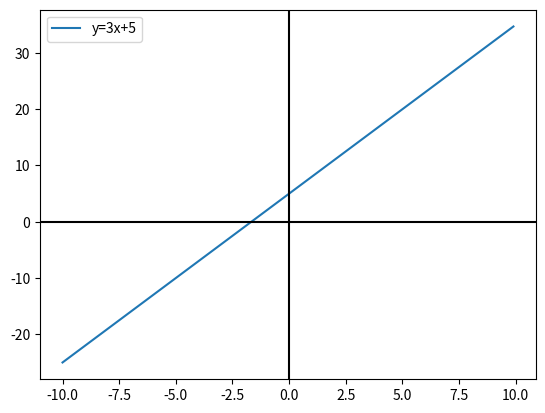

Source code (Python):
import matplotlib.pyplot as plt
import numpy as np

b = 5
a = 3
x = np.arange(-10, 10, 0.1)
y = a * x + b
plt.plot(x, y, label=f"y={a}x+{b}")
plt.legend(loc=2)
plt.axhline(0, color='black')
plt.axvline(0, color='black')
plt.show()